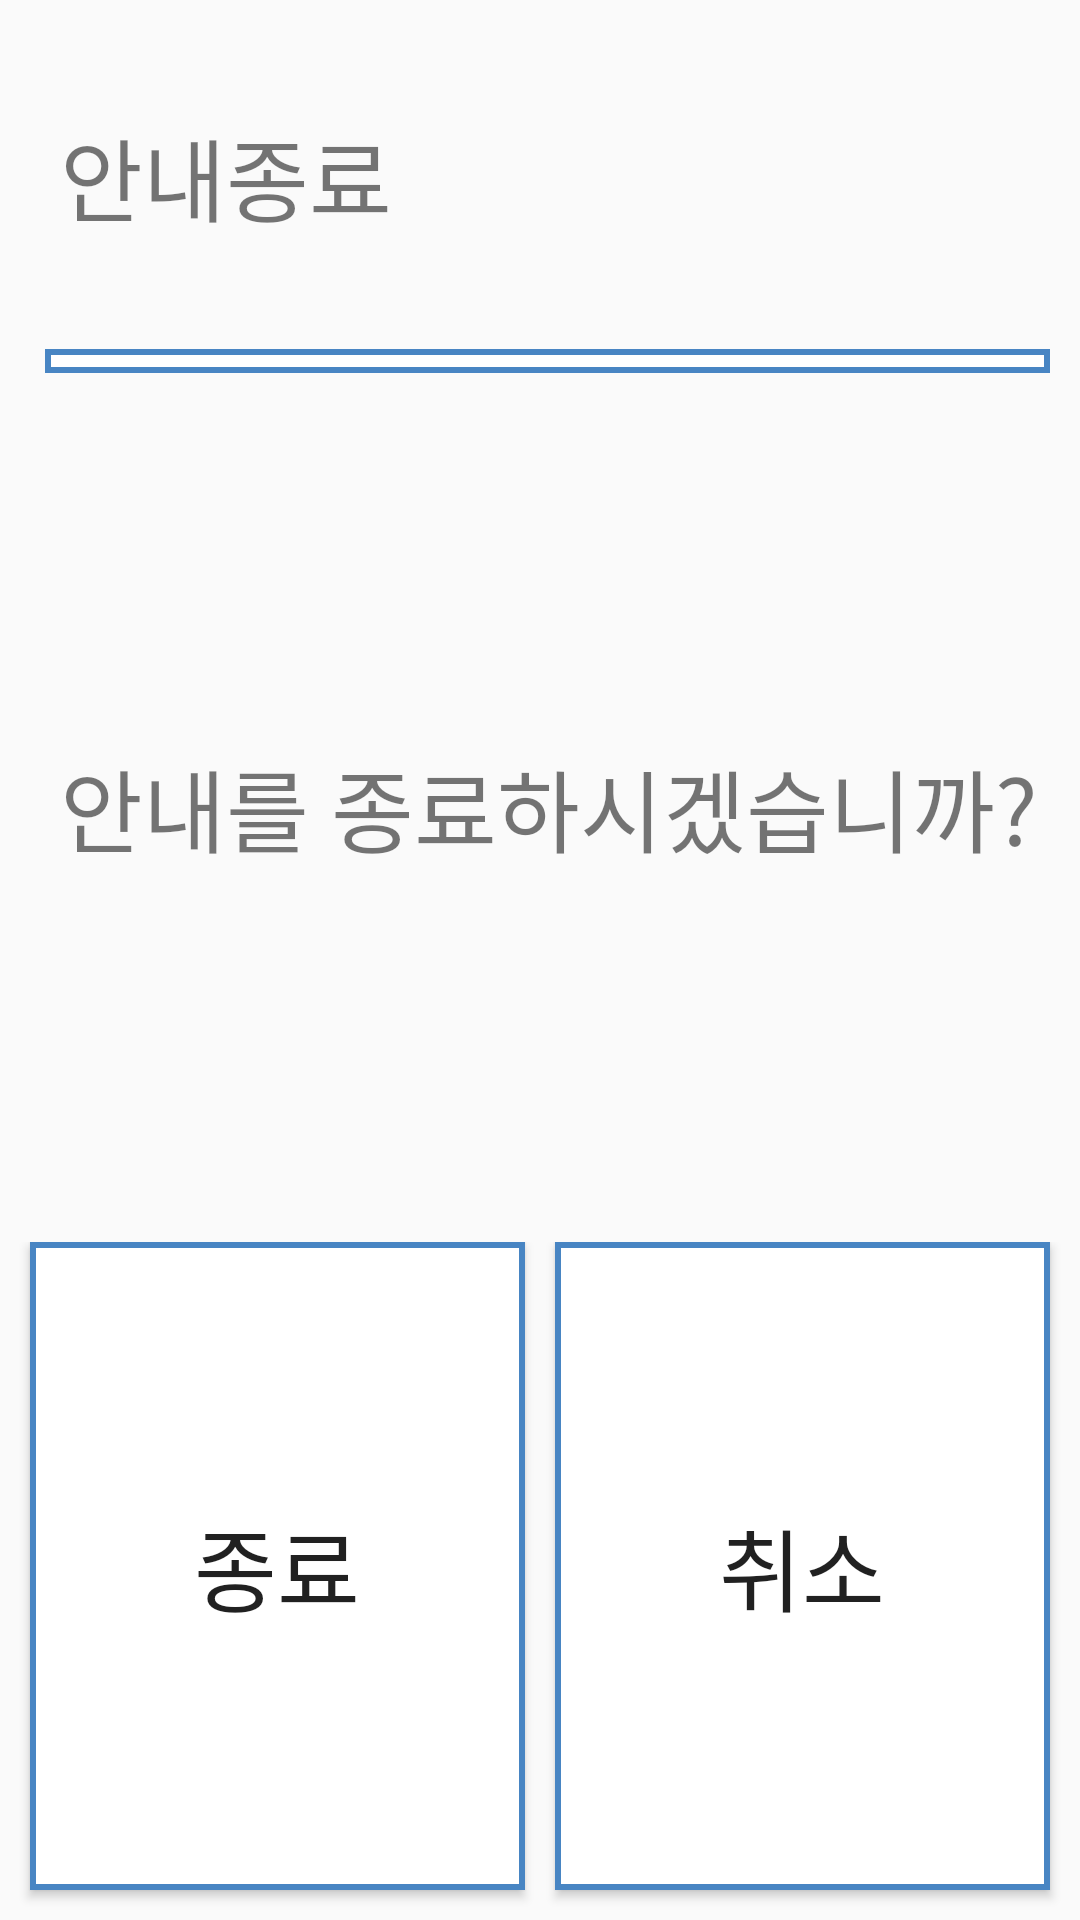

Here is an Android app screen rendered from its layout file. Give the layout XML and the strings, colors and styles it references.
<!-- AndroidManifest.xml: application theme AppTheme -->
<!-- res/layout/activity_guide_end.xml -->
<?xml version="1.0" encoding="utf-8"?>
<LinearLayout xmlns:android="http://schemas.android.com/apk/res/android"
    android:orientation="vertical" android:layout_width="match_parent"
    android:layout_height="match_parent"
    android:weightSum="1">

    <LinearLayout
        android:layout_width="match_parent"
        android:layout_height="180dp"
        android:layout_weight="0.6"
        android:weightSum="1"
        android:orientation="vertical">

        <TextView
            android:id="@+id/textView17"
            android:layout_width="match_parent"
            android:layout_height="1dp"
            android:text="종료하시겠습니까?"
            android:layout_marginLeft="20dp"
            android:textSize="0sp"
            android:gravity="center_vertical"/>

        <TextView
            android:id="@+id/textView12"
            android:layout_width="match_parent"
            android:layout_height="0dp"
            android:layout_weight="0.28"
            android:text="안내종료"
            android:textSize="30sp"
            android:gravity="center_vertical"
            android:layout_marginLeft="20dp"/>

        <TextView
            android:id="@+id/textView13"
            android:layout_width="match_parent"
            android:layout_height="0dp"
            android:layout_weight="0.02"
            android:layout_marginLeft="15dp"
            android:layout_marginRight="10dp"
            android:background="@drawable/blueline"/>

        <TextView
            android:id="@+id/textView11"
            android:layout_width="match_parent"
            android:layout_height="0dp"
            android:layout_weight="0.7"
            android:layout_marginLeft="20dp"
            android:lineSpacingMultiplier="1.2"
            android:text="안내를 종료하시겠습니까?"
            android:textSize="30sp"
            android:gravity="center_vertical"/>
    </LinearLayout>

    <LinearLayout
        android:layout_width="match_parent"
        android:layout_height="70dp"
        android:layout_weight="0.4"
        android:weightSum="1"
        android:orientation="horizontal">

        <Button
            android:id="@+id/btnEndG"
            android:layout_width="0dp"
            android:layout_height="match_parent"
            android:layout_weight="0.5"
            android:text="종료"
            android:textSize="30sp"
            android:background="@drawable/blueline"
            android:layout_marginLeft="10dp"
            android:layout_marginBottom="10dp"/>

        <Button
            android:id="@+id/btnCancelG"
            android:layout_width="0dp"
            android:layout_height="match_parent"
            android:layout_weight="0.5"
            android:text="취소"
            android:textSize="30sp"
            android:background="@drawable/blueline"
            android:layout_marginRight="10dp"
            android:layout_marginLeft="10dp"
            android:layout_marginBottom="10dp"/>
    </LinearLayout>
</LinearLayout>
<!-- resources referenced by this layout -->
<resources>
  <!-- drawable blueline (drawable) -->
  <?xml version="1.0" encoding="utf-8"?>
  <shape xmlns:android="http://schemas.android.com/apk/res/android" android:shape="rectangle" >
      <solid android:color="#ffffff" />
      <stroke android:width="2dip" android:color="#4885c3"/>
  </shape>
  <style name="AppTheme" parent="Theme.AppCompat.Light.DarkActionBar">
          
          <item name="colorPrimary">@color/colorPrimary</item>
          <item name="colorPrimaryDark">@color/colorPrimaryDark</item>
          <item name="colorAccent">@color/colorAccent</item>
          <item name="windowNoTitle">true</item>
      </style>
  <!-- not gathered from this repository: default colours our renderer supplied (Android Studio template values) -->
  <color name="colorPrimary">#FF6200EE</color>
  <color name="colorPrimaryDark">#FF3700B3</color>
  <color name="colorAccent">#FF03DAC5</color>
</resources>
